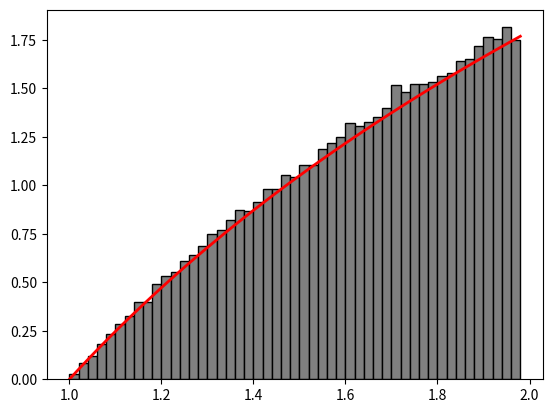

The matplotlib source for this figure:
from random import random
from math import log
import matplotlib.pyplot as plt

#Se programa la función de densidad f(x)
def fx(u):
    if u>1 and u<2:
        return log(u)/((2*log(2))-1)
    else:
        return 0
#Se programa la función de densidad f(y)
def fy(u):
    if u>1 and u<2:
        return 1
    else:
        return 0
#Se programa la generación de variable aleatoria y
def genY():
    u=random()
    return u+1

#Se programa el método de aceptación y rechazo que genera variables aleatorias de x
def genX(c):
    zk=genY()
    u=random()
    while u>=fx(zk)/(c*fy(zk)):
        zk=genY()
        u=random()
    return zk
c=1.8
n=100000
l=[]
#Revisar la distribución de la variable x
for i in range(n):
    #print(genX(c)," ",end="")
    x=genX(c)
    l.append(x)
b=[]
x1=1
x2=2
x=1
while x<=x2:
    b.append(x)
    x=x+(x2-x1)/50
lx=[]

for i in b:
    lx.append(log(i)/((2*log(2))-1))

plt.hist(l,bins=b,density=1,color="grey",edgecolor="black")
plt.plot(b,lx,color="red",lw=2)
plt.show()

